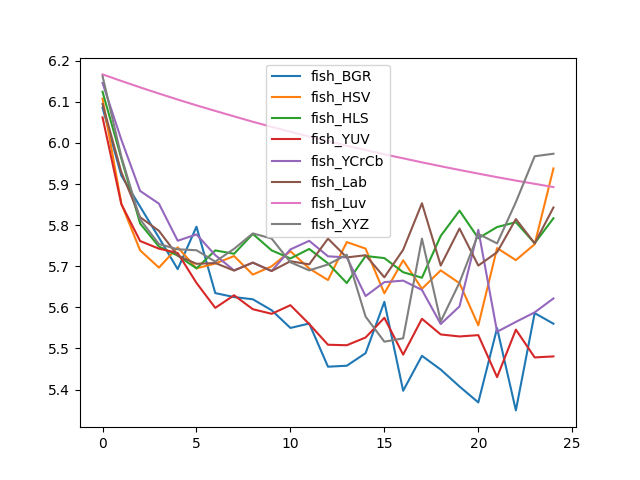

The data file committed next to this chart (first rows):
, fish_BGR, fish_HSV, fish_HLS, fish_YUV, fish_YCrCb, fish_Lab, fish_Luv, fish_XYZ
0, 6.086, 6.108, 6.125, 6.062, 6.146, 6.095, 6.167, 6.163
1, 5.921, 5.852, 5.963, 5.851, 6.008, 5.929, 6.151, 5.967
2, 5.845, 5.739, 5.804, 5.761, 5.883, 5.819, 6.135, 5.814
3, 5.77, 5.697, 5.748, 5.743, 5.852, 5.786, 6.12, 5.754
4, 5.693, 5.746, 5.726, 5.732, 5.762, 5.726, 6.106, 5.741
5, 5.796, 5.695, 5.695, 5.659, 5.778, 5.706, 6.092, 5.739
6, 5.635, 5.707, 5.739, 5.599, 5.727, 5.708, 6.078, 5.711
7, 5.625, 5.725, 5.73, 5.629, 5.69, 5.69, 6.065, 5.742
8, 5.62, 5.68, 5.779, 5.596, 5.709, 5.709, 6.052, 5.78
9, 5.593, 5.7, 5.739, 5.584, 5.688, 5.688, 6.039, 5.767
10, 5.55, 5.737, 5.719, 5.605, 5.741, 5.712, 6.027, 5.71
11, 5.561, 5.695, 5.742, 5.559, 5.762, 5.705, 6.016, 5.69
12, 5.456, 5.666, 5.707, 5.509, 5.724, 5.767, 6.004, 5.704
13, 5.458, 5.759, 5.659, 5.508, 5.722, 5.722, 5.993, 5.728
14, 5.489, 5.743, 5.725, 5.527, 5.627, 5.727, 5.983, 5.578
15, 5.613, 5.634, 5.72, 5.575, 5.661, 5.673, 5.972, 5.516
16, 5.397, 5.715, 5.686, 5.485, 5.665, 5.74, 5.963, 5.525
17, 5.482, 5.645, 5.672, 5.572, 5.642, 5.853, 5.953, 5.767
18, 5.449, 5.69, 5.774, 5.534, 5.559, 5.702, 5.943, 5.566
19, 5.407, 5.659, 5.835, 5.529, 5.602, 5.792, 5.934, 5.66
20, 5.369, 5.556, 5.768, 5.532, 5.789, 5.702, 5.925, 5.779
21, 5.549, 5.744, 5.795, 5.43, 5.541, 5.734, 5.917, 5.756
22, 5.349, 5.715, 5.807, 5.546, 5.565, 5.815, 5.908, 5.856
23, 5.586, 5.754, 5.756, 5.478, 5.588, 5.756, 5.901, 5.968
24, 5.56, 5.938, 5.817, 5.481, 5.622, 5.843, 5.893, 5.974
